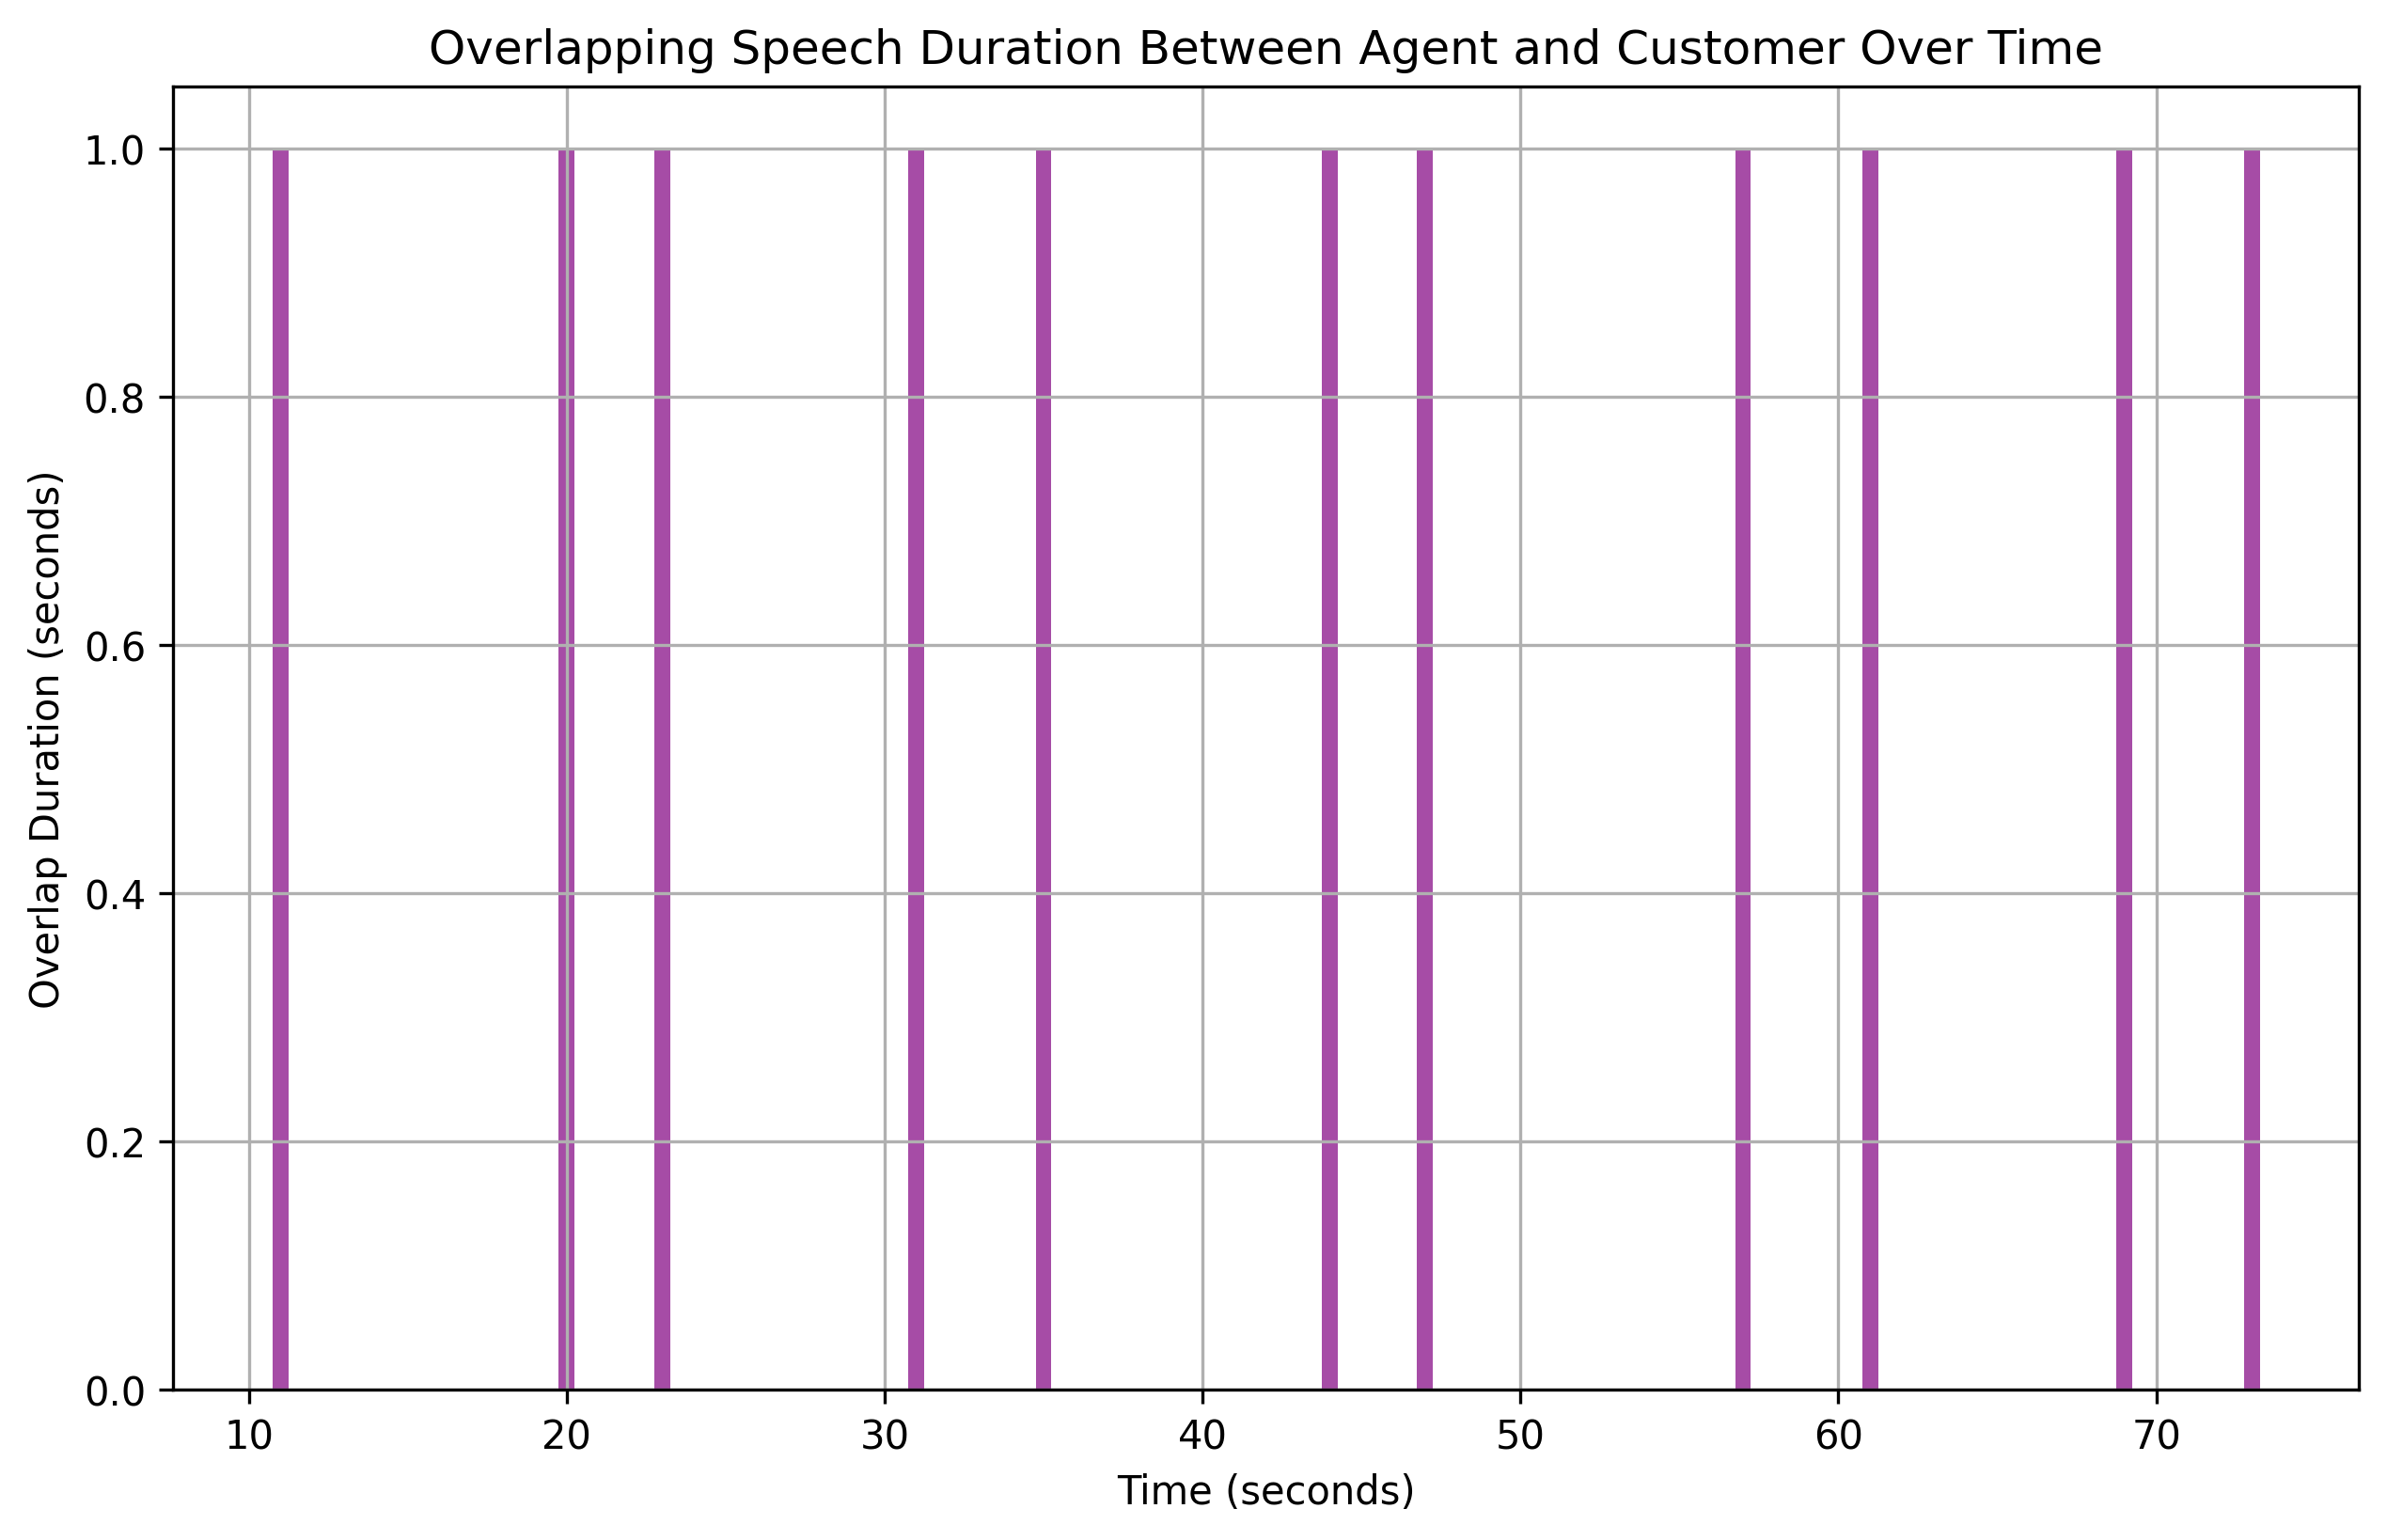

Values plotted in this chart, from the file beside it:
overlap_start, overlap_end, overlap_duration
11, 12, 1
20, 21, 1
23, 24, 1
31, 32, 1
35, 36, 1
44, 45, 1
47, 48, 1
57, 58, 1
61, 62, 1
69, 70, 1
73, 74, 1
